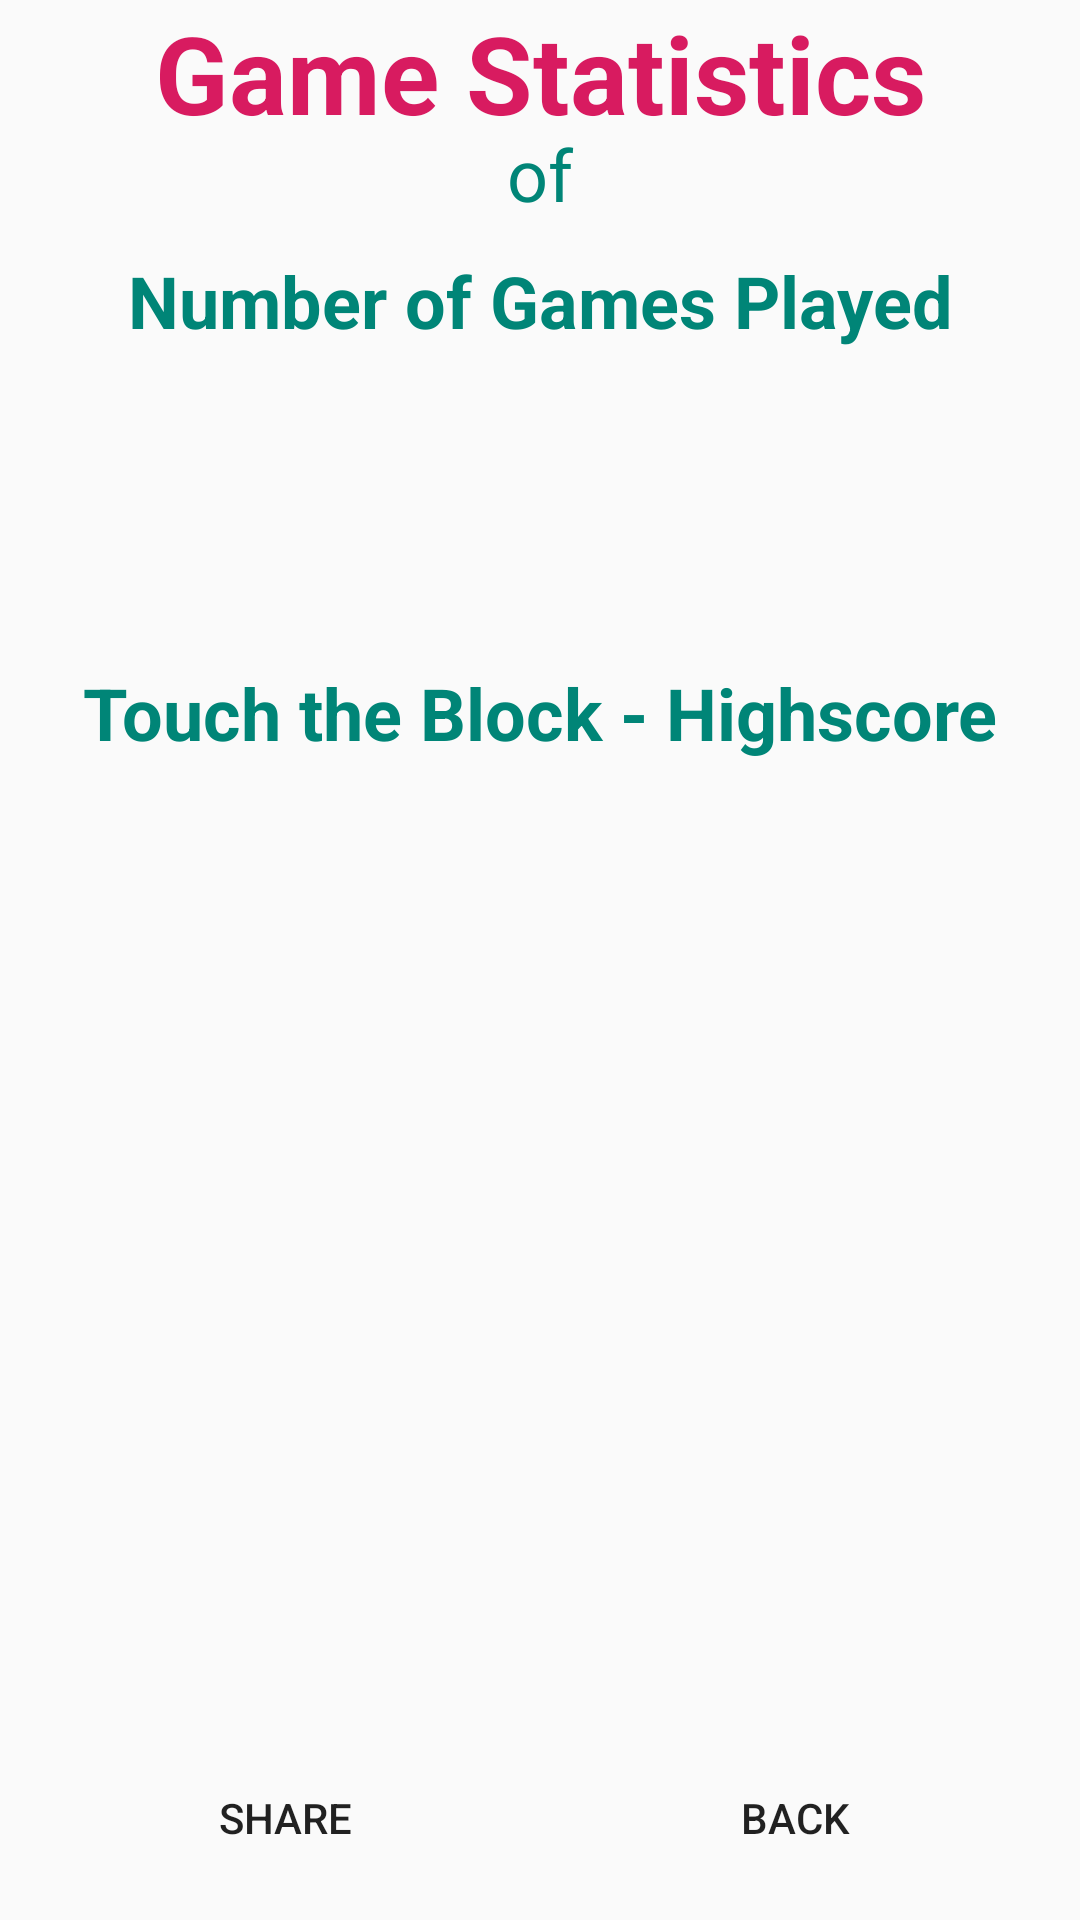

Produce the Android XML layout that renders to this screen, including the resource entries it uses.
<!-- AndroidManifest.xml: application theme AppTheme -->
<!-- res/layout/activity_statistics.xml -->
<?xml version="1.0" encoding="utf-8"?>
<android.support.constraint.ConstraintLayout xmlns:android="http://schemas.android.com/apk/res/android"
    xmlns:app="http://schemas.android.com/apk/res-auto"
    xmlns:tools="http://schemas.android.com/tools"
    android:layout_width="match_parent"
    android:layout_height="match_parent"
    tools:context=".MainActivity">

    <LinearLayout
        android:id="@+id/ly_title_stat"
        android:layout_width="match_parent"
        android:layout_height="wrap_content"
        android:orientation="vertical"
        android:padding="0dp"
        app:layout_constraintBottom_toTopOf="@+id/ly_text_stat"
        app:layout_constraintLeft_toLeftOf="parent"
        app:layout_constraintRight_toRightOf="parent"
        app:layout_constraintTop_toTopOf="parent">

        <TextView
            android:id="@+id/textv_gamestatistic_stat"
            android:layout_width="match_parent"
            android:layout_height="wrap_content"
            android:layout_marginBottom="-12dp"
            android:text="@string/str_textv_gamestatistic_stat"
            android:textAlignment="center"
            android:textColor="@color/colorAccent"
            android:textSize="36sp"
            android:textStyle="bold" />

        <TextView
            android:id="@+id/textv_user_hs_stat"
            android:layout_width="match_parent"
            android:layout_height="wrap_content"
            android:layout_marginTop="5dp"
            android:text="@string/str_user_hs_stat"
            android:textAlignment="center"
            android:textColor="@color/colorPrimary"
            android:textSize="24sp" />
    </LinearLayout>

    <LinearLayout
        android:id="@+id/ly_text_stat"
        android:layout_width="match_parent"
        android:layout_height="wrap_content"
        android:orientation="vertical"
        android:padding="10dp"
        android:visibility="visible"
        app:layout_constraintBottom_toTopOf="@+id/ly_list_stat"
        app:layout_constraintLeft_toLeftOf="parent"
        app:layout_constraintRight_toRightOf="parent"
        app:layout_constraintTop_toBottomOf="@id/ly_title_stat">

        <TextView
            android:id="@+id/textv_number_header_stat"
            android:layout_width="match_parent"
            android:layout_height="wrap_content"
            android:text="@string/str_number_header_stat"
            android:textAlignment="center"
            android:textColor="@color/colorPrimary"
            android:textSize="24sp"
            android:textStyle="bold" />

        <TextView
            android:id="@+id/textv_game_counter_ttb_stat"
            android:layout_width="match_parent"
            android:layout_height="wrap_content"
            android:layout_marginTop="4dp"
            android:textAlignment="center"
            android:textColor="@color/colorPrimary"
            android:textSize="18sp" />

        <TextView
            android:id="@+id/textv_game_counter_ttt_stat"
            android:layout_width="match_parent"
            android:layout_height="wrap_content"
            android:layout_marginTop="4dp"
            android:textAlignment="center"
            android:textColor="@color/colorPrimary"
            android:textSize="18sp" />

        <TextView
            android:id="@+id/textv_game_counter_hm_stat"
            android:layout_width="match_parent"
            android:layout_height="wrap_content"
            android:layout_marginTop="4dp"
            android:textAlignment="center"
            android:textColor="@color/colorPrimary"
            android:textSize="18sp" />
    </LinearLayout>

    <LinearLayout
        android:id="@+id/ly_list_stat"
        android:layout_width="match_parent"
        android:layout_height="0dp"
        android:orientation="vertical"
        android:padding="10dp"
        android:visibility="visible"
        app:layout_constraintBottom_toTopOf="@+id/ly_buttons_stat"
        app:layout_constraintLeft_toLeftOf="parent"
        app:layout_constraintRight_toRightOf="parent"
        app:layout_constraintTop_toBottomOf="@id/ly_text_stat">

        <TextView
            android:id="@+id/textv_highscore_header_stat"
            android:layout_width="match_parent"
            android:layout_height="wrap_content"
            android:text="@string/str_highscore_header_stat"
            android:textAlignment="center"
            android:textColor="@color/colorPrimary"
            android:textSize="24sp"
            android:textStyle="bold" />

        <ListView
            android:id="@+id/listv_hs_stat"
            android:layout_width="match_parent"
            android:layout_height="wrap_content" />

    </LinearLayout>

    <LinearLayout
        android:id="@+id/ly_buttons_stat"
        android:layout_width="match_parent"
        android:layout_height="wrap_content"
        android:gravity="bottom"
        android:orientation="horizontal"
        android:padding="10dp"
        app:layout_constraintBottom_toBottomOf="parent"
        app:layout_constraintLeft_toLeftOf="parent"
        app:layout_constraintRight_toRightOf="parent"
        app:layout_constraintTop_toBottomOf="@id/ly_list_stat">

        <Button
            android:id="@+id/btn_share_stat"
            android:layout_width="0dp"
            android:layout_height="wrap_content"
            android:layout_weight="1"
            android:text="@string/str_share_stat"
            tools:layout_editor_absoluteX="14dp"
            tools:layout_editor_absoluteY="135dp" />

        <Button
            android:id="@+id/btn_back_stat"
            android:layout_width="0dp"
            android:layout_height="wrap_content"
            android:layout_weight="1"
            android:text="@string/str_back"
            tools:layout_editor_absoluteX="14dp"
            tools:layout_editor_absoluteY="135dp" />
    </LinearLayout>

</android.support.constraint.ConstraintLayout>
<!-- resources referenced by this layout -->
<resources>
  <color name="colorAccent">#D81B60</color>
  <color name="colorPrimary">#008577</color>
  <string name="str_back">Back</string>
  <string name="str_highscore_header_stat">Touch the Block - Highscore</string>
  <string name="str_number_header_stat">Number of Games Played</string>
  <string name="str_share_stat">Share</string>
  <string name="str_textv_gamestatistic_stat">Game Statistics</string>
  <string name="str_user_hs_stat">of</string>
  <style name="AppTheme" parent="Theme.AppCompat.Light.DarkActionBar">
          
          <item name="colorPrimary">@color/colorPrimary</item>
          <item name="colorPrimaryDark">@color/colorPrimaryDark</item>
          <item name="colorAccent">@color/colorAccent</item>
          <item name="buttonStyle">@style/DarkFullscreenButton</item>
      </style>
  <color name="colorPrimaryDark">#00574B</color>
  <style name="DarkFullscreenButton" parent="Widget.AppCompat.Button">
          <item name="android:background">@color/colorGrey</item>
          <item name="android:textColor">@color/colorBlueLight</item>
      </style>
</resources>
